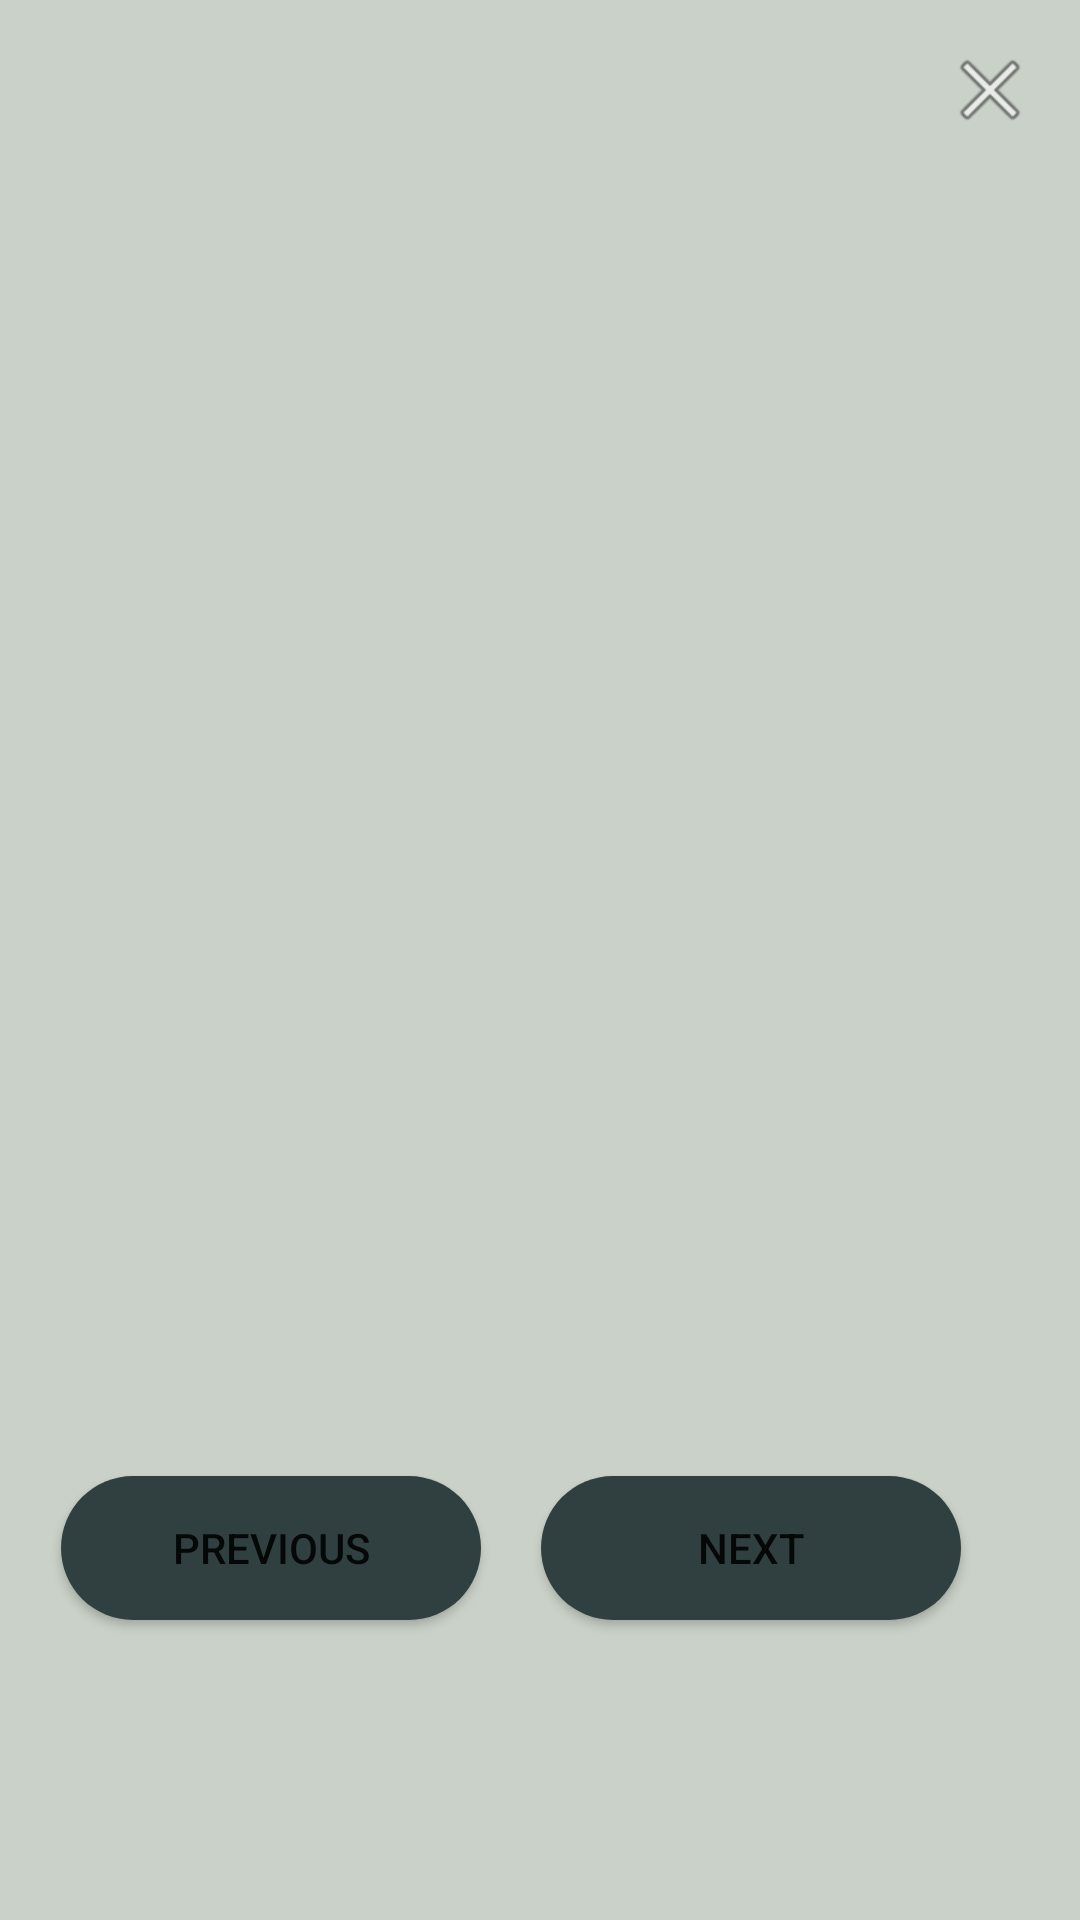

Here is an Android app screen rendered from its layout file. Give the layout XML and the strings, colors and styles it references.
<!-- AndroidManifest.xml: application theme Theme.Maze -->
<!-- res/layout/activity_tutorial.xml -->
<?xml version="1.0" encoding="utf-8"?>
<androidx.constraintlayout.widget.ConstraintLayout xmlns:android="http://schemas.android.com/apk/res/android"
    xmlns:app="http://schemas.android.com/apk/res-auto"
    xmlns:tools="http://schemas.android.com/tools"
    android:layout_width="match_parent"
    android:layout_height="match_parent"
    android:background="@color/forest_light"
    tools:context=".Tutorial">

    <ImageButton
        android:id="@+id/imageButton"
        android:layout_width="60dp"
        android:layout_height="60dp"
        android:onClick="back"
        android:background="@color/no_color"
        app:layout_constraintEnd_toEndOf="parent"
        app:layout_constraintTop_toTopOf="parent"
        app:srcCompat="@android:drawable/ic_menu_close_clear_cancel" />

    <ImageView
        android:id="@+id/imageView"
        android:layout_width="wrap_content"
        android:layout_height="400dp"
        android:layout_marginTop="10dp"
        app:layout_constraintEnd_toEndOf="parent"
        app:layout_constraintStart_toStartOf="parent"
        app:layout_constraintTop_toBottomOf="@+id/imageButton"
        tools:srcCompat="@drawable/accept" />

    <TextView
        android:id="@+id/textView"
        android:layout_width="match_parent"
        android:layout_height="wrap_content"
        android:layout_marginTop="30dp"
        android:layout_marginHorizontal="40dp"
        android:textColor="@color/black"
        android:textSize="20dp"
        app:layout_constraintEnd_toEndOf="parent"
        app:layout_constraintStart_toStartOf="parent"
        app:layout_constraintTop_toBottomOf="@+id/imageView" />

    <Button
        android:id="@+id/button_prev"
        android:layout_width="140dp"
        android:layout_height="wrap_content"
        android:layout_marginBottom="100dp"
        android:background="@drawable/custom_button1"
        android:text="previous"
        android:onClick="prev"
        app:backgroundTint="@null"
        app:layout_constraintBottom_toBottomOf="parent"
        app:layout_constraintEnd_toStartOf="@+id/button_next"
        app:layout_constraintStart_toStartOf="parent" />

    <Button
        android:id="@+id/button_next"
        android:layout_width="140dp"
        android:layout_height="wrap_content"
        android:text="next"
        android:onClick="next"
        app:backgroundTint="@null"
        android:background="@drawable/custom_button1"
        app:layout_constraintEnd_toEndOf="parent"
        app:layout_constraintHorizontal_bias="0.82"
        app:layout_constraintStart_toStartOf="parent"
        app:layout_constraintTop_toTopOf="@+id/button_prev" />
</androidx.constraintlayout.widget.ConstraintLayout>
<!-- resources referenced by this layout -->
<resources>
  <color name="black">#FF000000</color>
  <color name="forest_light">#C9D1C8</color>
  <color name="no_color">#00FFFFFF</color>
  <!-- drawable accept: png bitmap (drawable, 1048 bytes) -->
  <!-- drawable custom_button1 (drawable) -->
  <?xml version="1.0" encoding="utf-8"?>
  <selector xmlns:android="http://schemas.android.com/apk/res/android">
  
      <item>
          <shape>
              <solid android:color="@color/forest_green"/>
              <corners android:radius="30dp"/>
          </shape>
      </item>
  
  
  </selector>
  <style name="Theme.Maze" parent="Theme.MaterialComponents.DayNight.NoActionBar">
          
          <item name="colorPrimary">@color/purple_500</item>
          <item name="colorPrimaryVariant">@color/purple_700</item>
          <item name="colorOnPrimary">@color/white</item>
          
          <item name="colorSecondary">@color/teal_200</item>
          <item name="colorSecondaryVariant">@color/teal_700</item>
          <item name="colorOnSecondary">@color/black</item>
          
          <item name="android:statusBarColor" tools:targetApi="l">?attr/colorPrimaryVariant</item>
          
      </style>
  <color name="forest_green">#304040</color>
  <color name="purple_500">#FF6200EE</color>
  <color name="purple_700">#FF3700B3</color>
  <color name="white">#FFFFFFFF</color>
  <color name="teal_200">#FF03DAC5</color>
  <color name="teal_700">#FF018786</color>
</resources>
